Run: headless pygame with SDL's dummy video driver; simulated clock (each Clock.tick advances the game by its frame time, no real sleeping); random seed 0; keys injected as events and as key.get_pressed() state; no mouse input.
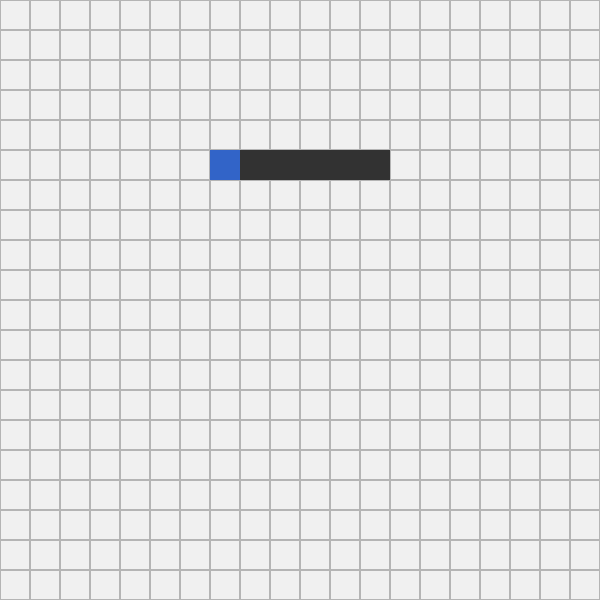
Frame 1 of 4 · flips 1–60 · no input
Frame 2 of 4 · flips 61–180 · tapped SPACE, RETURN · held RIGHT (→), D · screen unchanged from frame 1, image omitted
Frame 3 of 4 · flips 181–300 · held DOWN (↓), S · screen unchanged from frame 2, image omitted
Frame 4 of 4 · flips 301–420 · held LEFT (←), A, UP (↑), W · screen unchanged from frame 3, image omitted

The pygame program that drew these frames:

import pygame

# Initialize Pygame
pygame.init()

# Size of each grid cell in pixels
CELL_SIZE = 30

# Number of rows and columns in the grid
GRID_SIZE = 20

# Calculate the window size
WINDOW_SIZE = CELL_SIZE * GRID_SIZE

# Create the simulation window
screen = pygame.display.set_mode((WINDOW_SIZE, WINDOW_SIZE))
pygame.display.set_caption("Multi-Robot Coordination")

# Initial robot position in grid coordinates
robot_row = 5
robot_col = 3

target_row = 12
target_col = 15

obstacles = {
    (5, 8),
    (5, 9),
    (5, 10),
    (5, 11),
    (5, 12)
}

running = True
clock = pygame.time.Clock()
while running:
    # Check for window and user events
    for event in pygame.event.get():
        if event.type == pygame.QUIT:
            running = False
    next_row = robot_row
    next_col = robot_col

    if robot_col < target_col:
        next_col += 1
    elif robot_col > target_col:
        next_col -= 1
    elif robot_row < target_row:
        next_row += 1
    elif robot_row > target_row:
        next_row -= 1

# Move only if the next cell is not blocked
    if (next_row, next_col) not in obstacles:
        robot_row = next_row
        robot_col = next_col

    # Set the background color
    screen.fill((240, 240, 240))

    # Draw the grid
    for row in range(GRID_SIZE):
        for col in range(GRID_SIZE):
            x = col * CELL_SIZE
            y = row * CELL_SIZE

            pygame.draw.rect(
                screen,
                (180, 180, 180),
                (x, y, CELL_SIZE, CELL_SIZE),
                1
            )

    for row , col in obstacles:
        y = row * CELL_SIZE
        x = col * CELL_SIZE

        pygame.draw.rect(screen, (50 ,50, 50), (x,y,CELL_SIZE,CELL_SIZE))

    # Convert the robot's grid position to screen coordinates
    robot_x = robot_col * CELL_SIZE
    robot_y = robot_row * CELL_SIZE

    # Draw the robot
    pygame.draw.rect(
        screen,
        (50, 100, 200),
        (robot_x, robot_y, CELL_SIZE, CELL_SIZE)
    )

    # Update the display
    pygame.display.flip()
    clock.tick(5)

# Shut down Pygame
pygame.quit()
